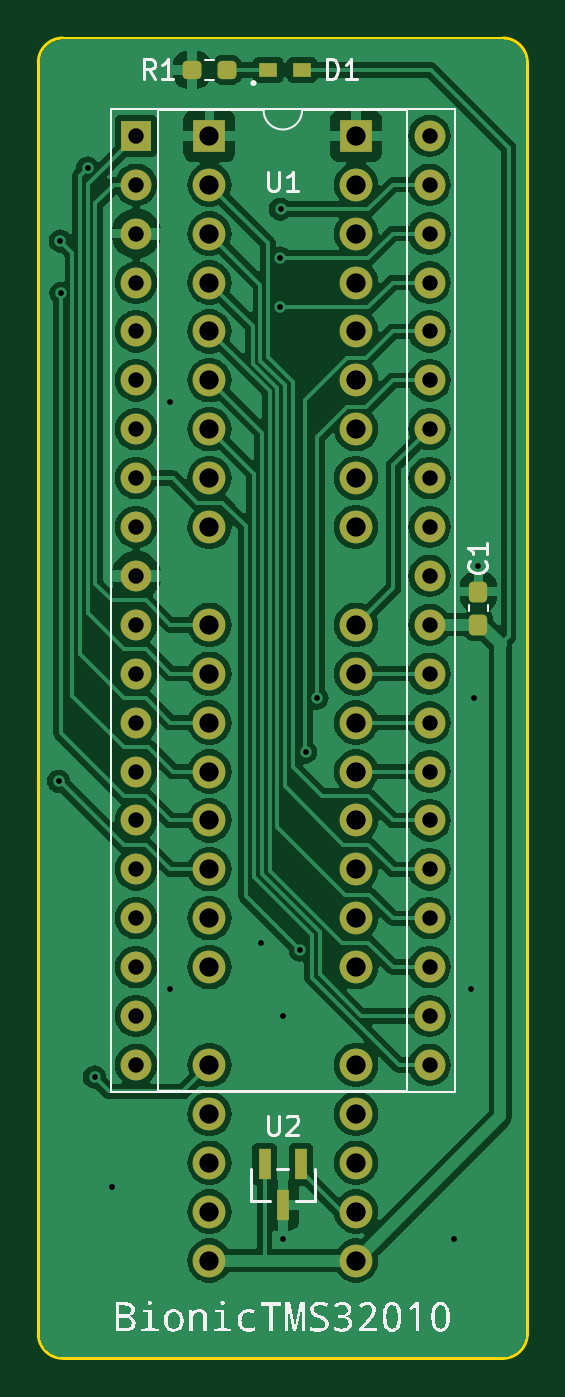
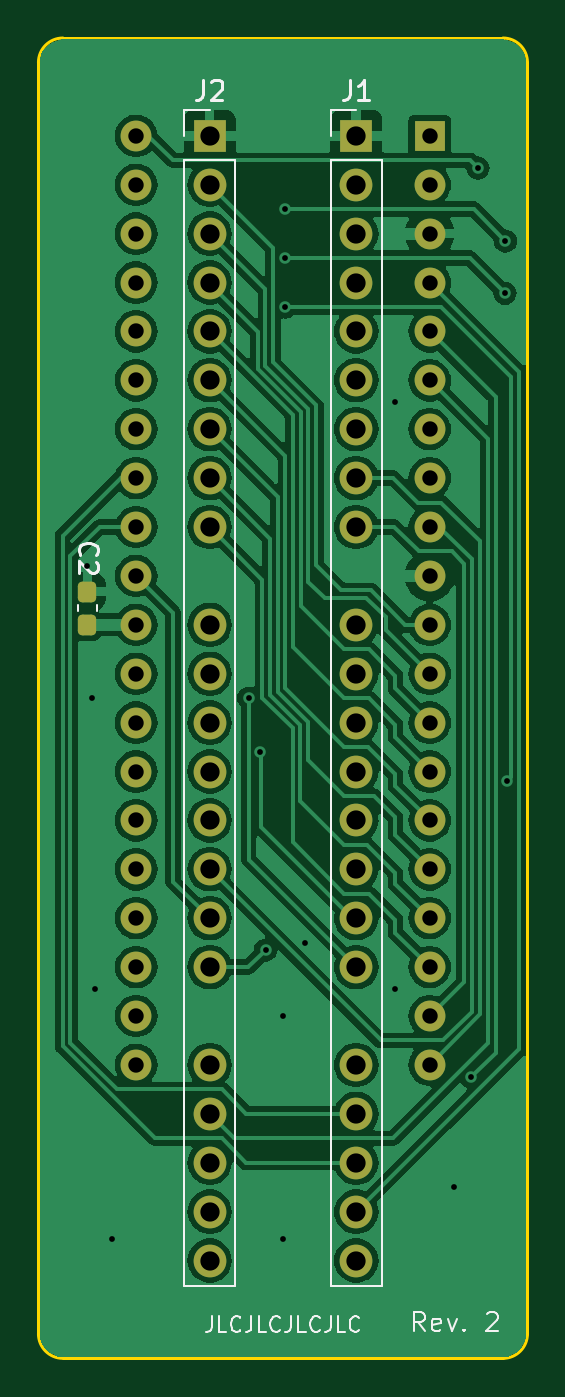
Circuit board: 11 layer files. Board 25.4 x 68.6 mm.
- bottom_copper: bionic-tms32010-B_Cu.gbr (115309 bytes)
- bottom_mask: bionic-tms32010-B_Mask.gbr (3499 bytes)
- paste: bionic-tms32010-B_Paste.gbr (1211 bytes)
- bottom_silk: bionic-tms32010-B_Silkscreen.gbr (10466 bytes)
- outline: bionic-tms32010-Edge_Cuts.gbr (1051 bytes)
- top_copper: bionic-tms32010-F_Cu.gbr (131679 bytes)
- top_mask: bionic-tms32010-F_Mask.gbr (3853 bytes)
- paste: bionic-tms32010-F_Paste.gbr (1565 bytes)
- top_silk: bionic-tms32010-F_Silkscreen.gbr (27043 bytes)
- drill: bionic-tms32010-NPTH.drl (279 bytes)
- drill: bionic-tms32010-PTH.drl (2130 bytes)

=== bottom_copper: bionic-tms32010-B_Cu.gbr (115309 bytes, source omitted) ===
=== bottom_mask: bionic-tms32010-B_Mask.gbr (3499 bytes, source withheld) ===
=== paste: bionic-tms32010-B_Paste.gbr (1211 bytes, source withheld) ===
=== bottom_silk: bionic-tms32010-B_Silkscreen.gbr (10466 bytes, source omitted) ===
=== outline: bionic-tms32010-Edge_Cuts.gbr ===
G04 #@! TF.GenerationSoftware,KiCad,Pcbnew,8.0.4+dfsg-1*
G04 #@! TF.CreationDate,2025-02-27T20:28:46+09:00*
G04 #@! TF.ProjectId,bionic-tms32010,62696f6e-6963-42d7-946d-733332303130,2*
G04 #@! TF.SameCoordinates,Original*
G04 #@! TF.FileFunction,Profile,NP*
%FSLAX46Y46*%
G04 Gerber Fmt 4.6, Leading zero omitted, Abs format (unit mm)*
G04 Created by KiCad (PCBNEW 8.0.4+dfsg-1) date 2025-02-27 20:28:46*
%MOMM*%
%LPD*%
G01*
G04 APERTURE LIST*
G04 #@! TA.AperFunction,Profile*
%ADD10C,0.150000*%
G04 #@! TD*
G04 APERTURE END LIST*
D10*
X126400000Y-71270000D02*
X126400000Y-137310000D01*
X125130000Y-70000000D02*
G75*
G02*
X126400000Y-71270000I0J-1270000D01*
G01*
X102270000Y-70000000D02*
X125130000Y-70000000D01*
X101000000Y-71270000D02*
X101000000Y-137310000D01*
X102270000Y-138580000D02*
X125130000Y-138580000D01*
X101000000Y-71270000D02*
G75*
G02*
X102270000Y-70000000I1270000J0D01*
G01*
X102270000Y-138580000D02*
G75*
G02*
X101000000Y-137310000I0J1270000D01*
G01*
X126400000Y-137310000D02*
G75*
G02*
X125130000Y-138580000I-1270000J0D01*
G01*
M02*

=== top_copper: bionic-tms32010-F_Cu.gbr (131679 bytes, source omitted) ===
=== top_mask: bionic-tms32010-F_Mask.gbr (3853 bytes, source withheld) ===
=== paste: bionic-tms32010-F_Paste.gbr (1565 bytes, source withheld) ===
=== top_silk: bionic-tms32010-F_Silkscreen.gbr (27043 bytes, source omitted) ===
=== drill: bionic-tms32010-NPTH.drl ===
M48
; DRILL file {KiCad 8.0.4+dfsg-1} date 2025-02-27T20:28:48+0900
; FORMAT={-:-/ absolute / inch / decimal}
; #@! TF.CreationDate,2025-02-27T20:28:48+09:00
; #@! TF.GenerationSoftware,Kicad,Pcbnew,8.0.4+dfsg-1
; #@! TF.FileFunction,NonPlated,1,2,NPTH
FMAT,2
INCH
%
G90
G05
M30

=== drill: bionic-tms32010-PTH.drl ===
M48
; DRILL file {KiCad 8.0.4+dfsg-1} date 2025-02-27T20:28:48+0900
; FORMAT={-:-/ absolute / inch / decimal}
; #@! TF.CreationDate,2025-02-27T20:28:48+09:00
; #@! TF.GenerationSoftware,Kicad,Pcbnew,8.0.4+dfsg-1
; #@! TF.FileFunction,Plated,1,2,PTH
FMAT,2
INCH
; #@! TA.AperFunction,Plated,PTH,ViaDrill
T1C0.0118
; #@! TA.AperFunction,Plated,PTH,ComponentDrill
T2C0.0315
; #@! TA.AperFunction,Plated,PTH,ComponentDrill
T3C0.0394
%
G90
G05
T1
X4.018Y-4.2759
X4.0214Y-3.1709
X4.0224Y-3.2779
X4.0772Y-3.0217
X4.0914Y-4.8809
X4.1264Y-5.1059
X4.2464Y-3.5009
X4.2464Y-4.7009
X4.4314Y-4.6059
X4.4714Y-3.2059
X4.4714Y-3.3059
X4.4717Y-3.1059
X4.4764Y-4.7559
X4.4764Y-5.2109
X4.512Y-4.6209
X4.5228Y-4.2159
X4.5464Y-4.1059
X4.8264Y-5.2109
X4.8614Y-4.7009
X4.8664Y-4.1059
X4.8764Y-3.8359
T2
X4.1764Y-2.9559
X4.1764Y-3.0559
X4.1764Y-3.1559
X4.1764Y-3.2559
X4.1764Y-3.3559
X4.1764Y-3.4559
X4.1764Y-3.5559
X4.1764Y-3.6559
X4.1764Y-3.7559
X4.1764Y-3.8559
X4.1764Y-3.9559
X4.1764Y-4.0559
X4.1764Y-4.1559
X4.1764Y-4.2559
X4.1764Y-4.3559
X4.1764Y-4.4559
X4.1764Y-4.5559
X4.1764Y-4.6559
X4.1764Y-4.7559
X4.1764Y-4.8559
X4.7764Y-2.9559
X4.7764Y-3.0559
X4.7764Y-3.1559
X4.7764Y-3.2559
X4.7764Y-3.3559
X4.7764Y-3.4559
X4.7764Y-3.5559
X4.7764Y-3.6559
X4.7764Y-3.7559
X4.7764Y-3.8559
X4.7764Y-3.9559
X4.7764Y-4.0559
X4.7764Y-4.1559
X4.7764Y-4.2559
X4.7764Y-4.3559
X4.7764Y-4.4559
X4.7764Y-4.5559
X4.7764Y-4.6559
X4.7764Y-4.7559
X4.7764Y-4.8559
T3
X4.3264Y-2.9559
X4.3264Y-3.0559
X4.3264Y-3.1559
X4.3264Y-3.2559
X4.3264Y-3.3559
X4.3264Y-3.4559
X4.3264Y-3.5559
X4.3264Y-3.6559
X4.3264Y-3.7559
X4.3264Y-3.9559
X4.3264Y-4.0559
X4.3264Y-4.1559
X4.3264Y-4.2559
X4.3264Y-4.3559
X4.3264Y-4.4559
X4.3264Y-4.5559
X4.3264Y-4.6559
X4.3264Y-4.8559
X4.3264Y-4.9559
X4.3264Y-5.0559
X4.3264Y-5.1559
X4.3264Y-5.2559
X4.6264Y-2.9559
X4.6264Y-3.0559
X4.6264Y-3.1559
X4.6264Y-3.2559
X4.6264Y-3.3559
X4.6264Y-3.4559
X4.6264Y-3.5559
X4.6264Y-3.6559
X4.6264Y-3.7559
X4.6264Y-3.9559
X4.6264Y-4.0559
X4.6264Y-4.1559
X4.6264Y-4.2559
X4.6264Y-4.3559
X4.6264Y-4.4559
X4.6264Y-4.5559
X4.6264Y-4.6559
X4.6264Y-4.8559
X4.6264Y-4.9559
X4.6264Y-5.0559
X4.6264Y-5.1559
X4.6264Y-5.2559
M30
